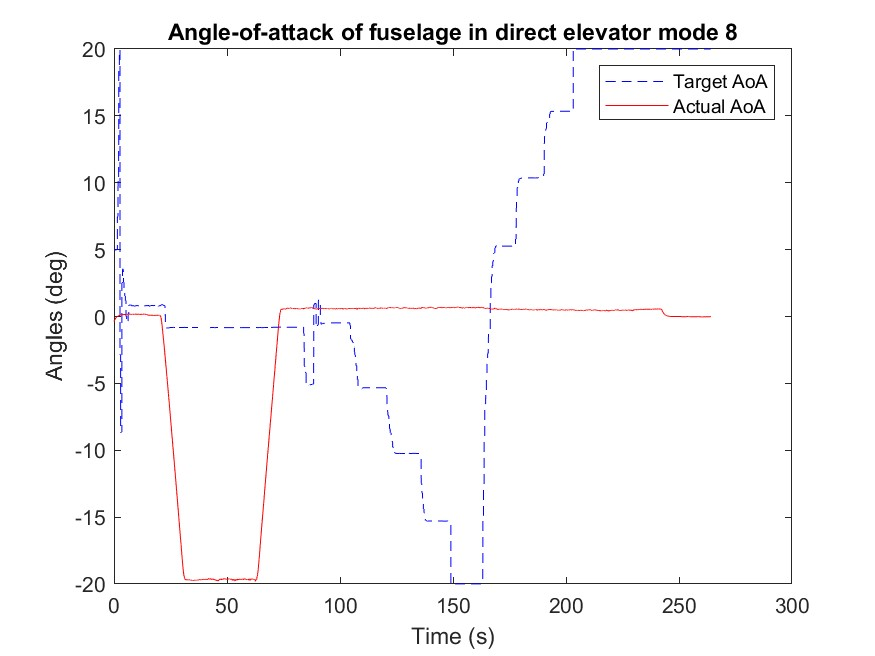

Data behind this chart, as committed beside it:
Time (ms), mode, Target angle (deg), Actual angle(deg), k_P, k_I, k_D
5582, 4.98, 0.0, -0.37, 0.0, 0.0, 0.0
5606, 4.98, 0.0, -0.36, 0.0, 0.0, 0.0
5631, 4.98, 0.0, -0.35, 0.0, 0.0, 0.0
5655, 4.98, 0.0, -0.34, 0.0, 0.0, 0.0
5680, 4.98, 0.0, -0.33, 0.0, 0.0, 0.0
5700, 4.98, 0.0, -0.32, 0.0, 0.0, 0.0
5721, 4.98, 0.0, -0.31, 0.0, 0.0, 0.0
5745, 4.98, 0.0, -0.31, 0.0, 0.0, 0.0
5770, 4.98, 0.0, -0.3, 0.0, 0.0, 0.0
5799, 4.98, 0.0, -0.29, 0.0, 0.0, 0.0
5824, 4.98, 0.0, -0.27, 0.0, 0.0, 0.0
5850, 4.98, 0.0, -0.27, 0.0, 0.0, 0.0
5875, 4.98, 0.0, -0.26, 0.0, 0.0, 0.0
5900, 4.98, 0.0, -0.25, 0.0, 0.0, 0.0
5924, 4.98, 0.0, -0.24, 0.0, 0.0, 0.0
5949, 4.98, 0.0, -0.23, 0.0, 0.0, 0.0
5969, 4.98, 0.0, -0.23, 0.0, 0.0, 0.0
5990, 4.98, 0.0, -0.22, 0.0, 0.0, 0.0
6014, 4.98, 0.0, -0.21, 0.0, 0.0, 0.0
6039, 4.98, 0.0, -0.21, 0.0, 0.0, 0.0
6063, 4.98, 0.0, -0.2, 0.0, 0.0, 0.0
6088, 4.98, 0.0, -0.19, 0.0, 0.0, 0.0
6118, 4.98, 0.0, -0.18, 0.0, 0.0, 0.0
6142, 4.98, 0.0, -0.18, 0.0, 0.0, 0.0
6167, 4.98, 0.0, -0.17, 0.0, 0.0, 0.0
6191, 4.98, 0.0, -0.16, 0.0, 0.0, 0.0
6219, 4.98, 0.0, -0.16, 0.0, 0.0, 0.0
6240, 4.98, 0.0, -0.15, 0.0, 0.0, 0.0
6265, 4.98, 0.0, -0.14, 0.0, 0.0, 0.0
6290, 4.98, 0.0, -0.14, 0.0, 0.0, 0.0
6314, 4.98, 0.0, -0.13, 0.0, 0.0, 0.0
6339, 4.98, 0.0, -0.13, 0.0, 0.0, 0.0
6359, 4.98, 0.0, -0.12, 0.0, 0.0, 0.0
6380, 4.98, 0.0, -0.11, 0.0, 0.0, 0.0
6404, 4.98, 0.0, -0.11, 0.0, 0.0, 0.0
6429, 4.98, 0.0, -0.1, 0.0, 0.0, 0.0
6453, 4.98, 0.0, -0.1, 0.0, 0.0, 0.0
6478, 4.98, 0.0, -0.09, 0.0, 0.0, 0.0
6502, 4.98, 0.0, -0.09, 0.0, 0.0, 0.0
6524, 4.98, 0.0, -0.09, 0.0, 0.0, 0.0
6548, 4.98, 0.0, -0.08, 0.0, 0.0, 0.0
6572, 4.98, 0.0, -0.07, 0.0, 0.0, 0.0
6597, 4.98, 0.0, -0.07, 0.0, 0.0, 0.0
6621, 4.98, 0.0, -0.06, 0.0, 0.0, 0.0
6641, 4.98, 0.0, -0.06, 0.0, 0.0, 0.0
6663, 4.98, 0.0, -0.06, 0.0, 0.0, 0.0
6687, 4.98, 0.0, -0.05, 0.0, 0.0, 0.0
6711, 4.98, 0.0, -0.05, 0.0, 0.0, 0.0
6736, 4.98, 0.0, -0.04, 0.0, 0.0, 0.0
6767, 4.98, 0.0, -0.04, 0.0, 0.0, 0.0
6794, 5.03, 0.0, -0.04, 0.0, 0.0, 0.0
6818, 5.03, 0.0, -0.03, 0.0, 0.0, 0.0
6842, 5.03, 0.0, -0.03, 0.0, 0.0, 0.0
6867, 5.03, 0.0, -0.02, 0.0, 0.0, 0.0
6891, 5.03, 0.0, -0.02, 0.0, 0.0, 0.0
6924, 5.03, 0.0, -0.01, 0.0, 0.0, 0.0
6951, 5.03, 0.0, -0.0, 0.0, 0.0, 0.0
6979, 5.03, 0.0, -0.0, 0.0, 0.0, 0.0
7003, 5.03, 0.0, -0.0, 0.0, 0.0, 0.0
7028, 5.03, 0.0, -0.0, 0.0, 0.0, 0.0
... 10,910 more rows
